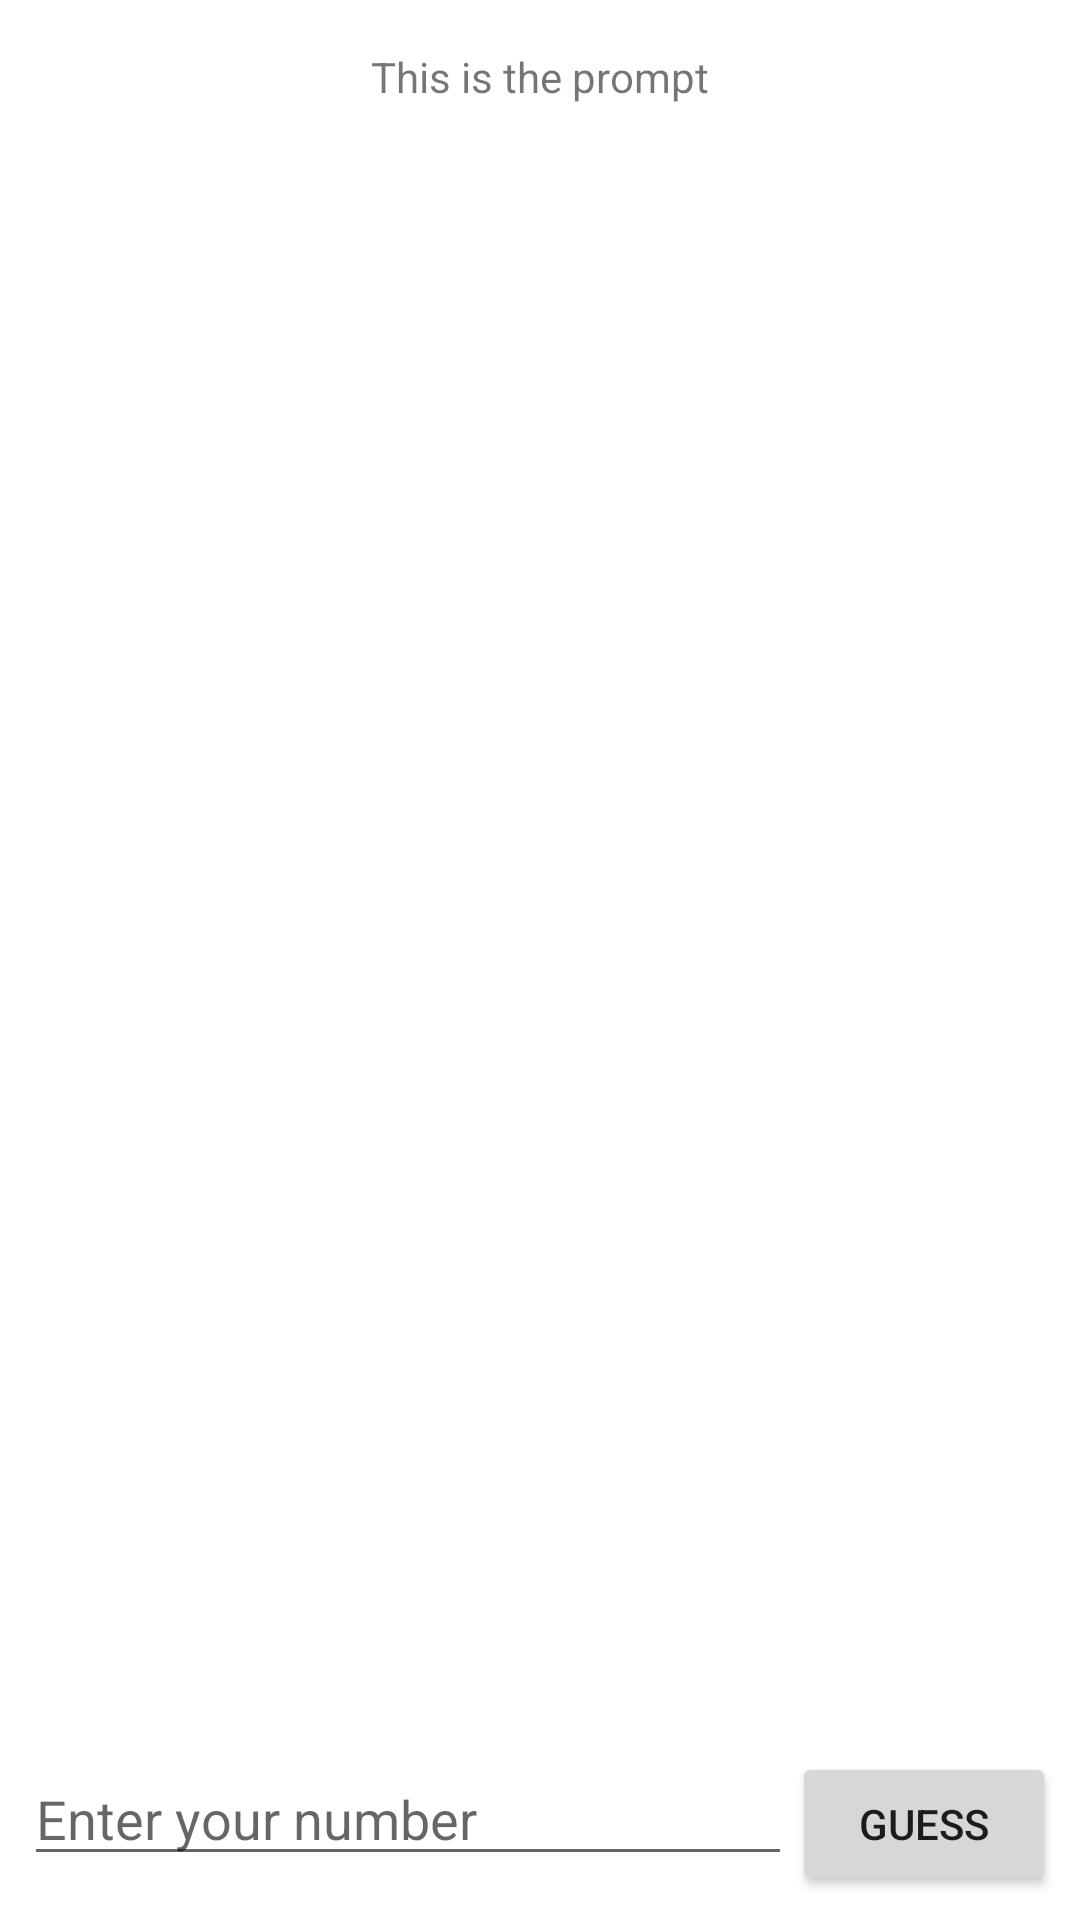

This screen was rendered from an Android layout file. Write that file and the resources it references.
<!-- AndroidManifest.xml: application theme Theme.Res_ass -->
<!-- res/layout/activity_main.xml -->
<?xml version="1.0" encoding="utf-8"?>
<androidx.constraintlayout.widget.ConstraintLayout xmlns:android="http://schemas.android.com/apk/res/android"
    xmlns:app="http://schemas.android.com/apk/res-auto"
    xmlns:tools="http://schemas.android.com/tools"
    android:layout_width="match_parent"
    android:layout_height="match_parent"
    android:id="@+id/clRoot"
    tools:context=".MainActivity">

    <TextView
        android:id="@+id/tvPrompt"
        android:layout_width="wrap_content"
        android:layout_height="wrap_content"
        android:layout_marginStart="8dp"
        android:layout_marginTop="16dp"
        android:layout_marginEnd="8dp"
        android:text="@string/this_is_the_prompt"
        app:layout_constraintEnd_toEndOf="parent"
        app:layout_constraintStart_toStartOf="parent"
        app:layout_constraintTop_toTopOf="parent" />

    <androidx.recyclerview.widget.RecyclerView

        android:id="@+id/rvMessages"
        android:layout_width="match_parent"
        android:layout_height="0dp"
        android:layout_marginStart="8dp"
        android:layout_marginTop="16dp"
        android:layout_marginEnd="8dp"
        app:layout_constraintEnd_toEndOf="parent"
        app:layout_constraintStart_toStartOf="parent"
        app:layout_constraintTop_toBottomOf="@+id/tvPrompt"
        app:layout_constraintBottom_toTopOf="@id/llBottom"/>

    <LinearLayout
        android:id="@+id/llBottom"
        android:layout_width="match_parent"
        android:layout_height="wrap_content"
        android:layout_marginStart="8dp"
        android:layout_marginTop="16dp"
        android:layout_marginEnd="8dp"
        android:layout_marginBottom="8dp"
        android:orientation="horizontal"
        app:layout_constraintBottom_toBottomOf="parent"
        app:layout_constraintEnd_toEndOf="parent"
        app:layout_constraintStart_toStartOf="parent"
        >

        <EditText
            android:id="@+id/etGuessField"
            android:layout_width="0dp"
            android:layout_height="wrap_content"
            android:layout_weight="1"
            android:hint="Enter your number"
            android:singleLine="true" />

        <Button
            android:id="@+id/btGuessButton"
            android:layout_width="wrap_content"
            android:layout_height="wrap_content"
            android:layout_gravity="end"
            android:text="Guess" />
    </LinearLayout>

</androidx.constraintlayout.widget.ConstraintLayout>
<!-- resources referenced by this layout -->
<resources>
  <string name="this_is_the_prompt">This is the prompt</string>
  <style name="Theme.Res_ass" parent="Theme.MaterialComponents.DayNight.DarkActionBar">
          
          <item name="colorPrimary">@color/purple_500</item>
          <item name="colorPrimaryVariant">@color/purple_700</item>
          <item name="colorOnPrimary">@color/white</item>
          
          <item name="colorSecondary">@color/teal_200</item>
          <item name="colorSecondaryVariant">@color/teal_700</item>
          <item name="colorOnSecondary">@color/black</item>
          
          <item name="android:statusBarColor" tools:targetApi="l">?attr/colorPrimaryVariant</item>
          
      </style>
  <!-- not gathered from this repository: default colours our renderer supplied (Android Studio template values) -->
  <color name="purple_500">#FF6200EE</color>
  <color name="purple_700">#FF3700B3</color>
  <color name="teal_200">#FF03DAC5</color>
  <color name="teal_700">#FF018786</color>
  <color name="black">#FF000000</color>
  <color name="white">#FFFFFFFF</color>
</resources>
